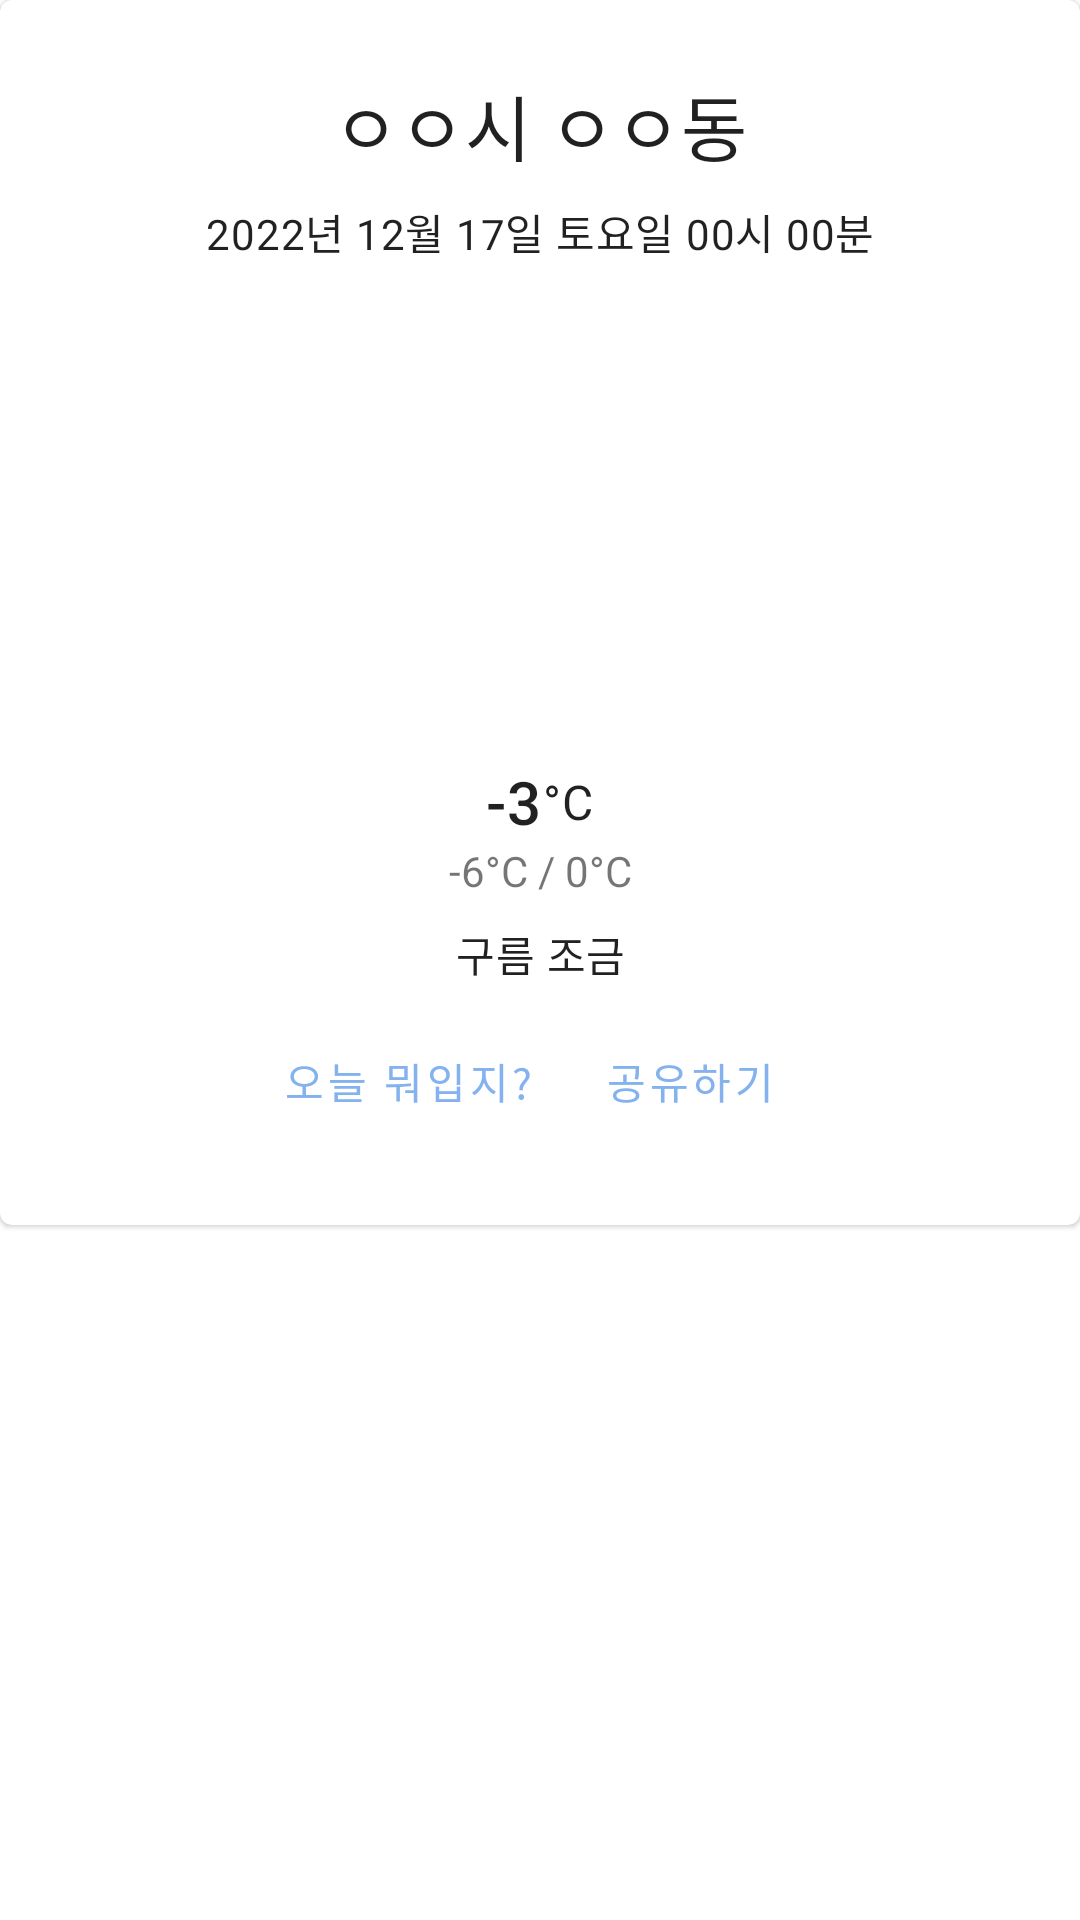

Write the Android layout XML for this screen, with the resource values it uses.
<!-- AndroidManifest.xml: application theme Theme.WearToGo -->
<!-- res/layout/test_current_card.xml -->
<?xml version="1.0" encoding="utf-8"?>
<androidx.constraintlayout.widget.ConstraintLayout xmlns:android="http://schemas.android.com/apk/res/android"
    xmlns:app="http://schemas.android.com/apk/res-auto"
    xmlns:tools="http://schemas.android.com/tools"
    android:layout_width="match_parent"
    android:layout_height="match_parent">

    <com.google.android.material.card.MaterialCardView
        android:id="@+id/main_current_card_view"
        android:layout_width="match_parent"
        android:layout_height="wrap_content"
        app:layout_constraintEnd_toEndOf="parent"
        app:layout_constraintStart_toStartOf="parent"
        app:layout_constraintTop_toTopOf="parent">

        <androidx.appcompat.widget.LinearLayoutCompat
            android:id="@+id/main_current_root"
            android:layout_width="match_parent"
            android:layout_height="match_parent"
            android:orientation="vertical"
            android:padding="16dp">

            <TextView
                android:id="@+id/main_current_location"
                android:layout_width="match_parent"
                android:layout_height="wrap_content"
                style="@style/BaseTextView"
                android:text="ㅇㅇ시 ㅇㅇ동"
                android:textAppearance="@style/TextAppearance.MaterialComponents.Headline5"
                app:layout_constraintEnd_toEndOf="parent"
                app:layout_constraintStart_toStartOf="parent"
                app:layout_constraintTop_toTopOf="parent" />

            <TextView
                android:id="@+id/main_current_time"
                android:layout_width="match_parent"
                android:layout_height="wrap_content"
                style="@style/BaseTextView"
                android:text="2022년 12월 17일 토요일 00시 00분"
                android:textAppearance="?attr/textAppearanceBody2"
                app:layout_constraintEnd_toEndOf="parent"
                app:layout_constraintStart_toStartOf="parent"
                app:layout_constraintTop_toBottomOf="@+id/main_current_location_tv" />

            <ImageView
                android:id="@+id/main_weather_img"
                android:layout_width="match_parent"
                android:layout_height="150dp"
                style="@style/BaseTextView"
                app:srcCompat="@drawable/ic_clear" />

            <androidx.constraintlayout.widget.ConstraintLayout
                android:id="@+id/main_temp_root"
                android:layout_width="match_parent"
                android:layout_height="wrap_content"
                android:layout_marginTop="8dp">

                <TextView
                    android:id="@+id/main_current_temp"
                    android:layout_width="wrap_content"
                    android:layout_height="wrap_content"
                    android:text="-3"
                    android:textAppearance="?attr/textAppearanceHeadline6"
                    app:layout_constraintEnd_toStartOf="@+id/main_current_temp_unit"
                    app:layout_constraintHorizontal_bias="0.5"
                    app:layout_constraintHorizontal_chainStyle="packed"
                    app:layout_constraintStart_toStartOf="parent"
                    app:layout_constraintTop_toTopOf="parent" />

                <TextView
                    android:id="@+id/main_current_temp_unit"
                    android:layout_width="wrap_content"
                    android:layout_height="wrap_content"
                    android:text="°C"
                    android:textAppearance="?attr/textAppearanceBody1"
                    app:layout_constraintBottom_toBottomOf="@+id/main_current_temp"
                    app:layout_constraintEnd_toEndOf="parent"
                    app:layout_constraintHorizontal_bias="0.5"
                    app:layout_constraintStart_toEndOf="@+id/main_current_temp"
                    app:layout_constraintTop_toTopOf="@+id/main_current_temp" />

                <TextView
                    android:id="@+id/main_min_temp"
                    android:layout_width="wrap_content"
                    android:layout_height="wrap_content"
                    android:text="-6"
                    app:layout_constraintEnd_toStartOf="@+id/main_min_temp_unit"
                    app:layout_constraintHorizontal_bias="0.5"
                    app:layout_constraintHorizontal_chainStyle="packed"
                    app:layout_constraintStart_toStartOf="parent"
                    app:layout_constraintTop_toBottomOf="@+id/main_current_temp" />

                <TextView
                    android:id="@+id/main_min_temp_unit"
                    android:layout_width="wrap_content"
                    android:layout_height="wrap_content"
                    android:text="°C / "
                    app:layout_constraintEnd_toStartOf="@+id/main_max_temp"
                    app:layout_constraintHorizontal_bias="0.5"
                    app:layout_constraintStart_toEndOf="@+id/main_min_temp"
                    app:layout_constraintTop_toTopOf="@+id/main_min_temp" />

                <TextView
                    android:id="@+id/main_max_temp"
                    android:layout_width="wrap_content"
                    android:layout_height="wrap_content"
                    android:text="0"
                    app:layout_constraintEnd_toStartOf="@+id/main_max_temp_unit"
                    app:layout_constraintHorizontal_bias="0.5"
                    app:layout_constraintStart_toEndOf="@+id/main_min_temp_unit"
                    app:layout_constraintTop_toTopOf="@+id/main_min_temp" />

                <TextView
                    android:id="@+id/main_max_temp_unit"
                    android:layout_width="wrap_content"
                    android:layout_height="wrap_content"
                    android:text="°C"
                    app:layout_constraintEnd_toEndOf="parent"
                    app:layout_constraintHorizontal_bias="0.5"
                    app:layout_constraintStart_toEndOf="@+id/main_max_temp"
                    app:layout_constraintTop_toTopOf="@+id/main_min_temp" />
            </androidx.constraintlayout.widget.ConstraintLayout>

            <TextView
                android:layout_width="match_parent"
                android:layout_height="wrap_content"
                style="@style/BaseTextView"
                android:text="구름 조금"
                android:textAppearance="?attr/textAppearanceBody2" />

            <androidx.appcompat.widget.LinearLayoutCompat
                android:id="@+id/main_btn_root"
                android:layout_width="match_parent"
                android:layout_height="wrap_content"
                android:layout_margin="8dp"
                android:gravity="center">

                <com.google.android.material.button.MaterialButton
                    android:id="@+id/main_look_info_btn"
                    style="?attr/borderlessButtonStyle"
                    android:layout_width="wrap_content"
                    android:layout_height="wrap_content"
                    android:text="오늘 뭐입지?" />

                <com.google.android.material.button.MaterialButton
                    android:id="@+id/main_share_btn"
                    style="?attr/borderlessButtonStyle"
                    android:layout_width="wrap_content"
                    android:layout_height="wrap_content"
                    android:text="공유하기" />
            </androidx.appcompat.widget.LinearLayoutCompat>
        </androidx.appcompat.widget.LinearLayoutCompat>


    </com.google.android.material.card.MaterialCardView>

</androidx.constraintlayout.widget.ConstraintLayout>
<!-- resources referenced by this layout -->
<resources>
  <style name="BaseTextView">
          <item name="android:gravity">center</item>
          <item name="android:layout_marginTop">8dp</item>
      </style>
  <style name="Theme.WearToGo" parent="Theme.MaterialComponents.DayNight.NoActionBar">
          
          <item name="colorPrimary">@color/main</item>
          <item name="colorPrimaryVariant">@color/main</item>
          <item name="colorOnPrimary">@color/white</item>
          
          <item name="colorSecondary">@color/main</item>
          <item name="colorSecondaryVariant">@color/main</item>
          <item name="colorOnSecondary">@color/black</item>
          
          <item name="android:statusBarColor">?attr/colorPrimaryVariant</item>
          
      </style>
  <color name="main">#83b2ee</color>
  <color name="white">#FFFFFFFF</color>
  <color name="black">#FF000000</color>
</resources>
